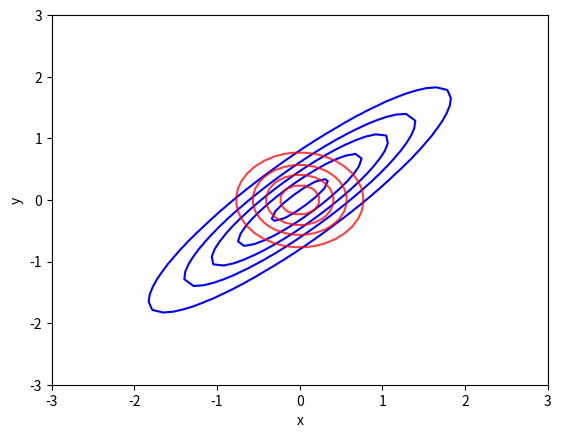

Here is the Python script that generated this plot: (Note: this script raises an exception after producing the figure.)
# -*- coding: utf-8 -*-
import math

import numpy as np
import matplotlib.pyplot as plt
from scipy.optimize import minimize

def f(x,Sigma):
    return 1.0/np.linalg.det(2*np.pi*Sigma)*np.exp(-0.5*x.T@np.linalg.inv(Sigma)@x)

def fplot(X,Y,Sigma):
    Z = np.zeros_like(X)
    for i in range(X.shape[0]):
        for j in range(X.shape[1]):
            xvec = np.array([X[i,j],Y[i,j]]).reshape(-1,1)
            Z[i,j] = f(xvec,Sigma)
    return Z
Sigma = np.array([[1.0,0.9],
                  [0.9,1.0]])

xplot = np.linspace(-3,3)
yplot = xplot.copy()
Xplot,Yplot = np.meshgrid(xplot,yplot)
Zplot = fplot(Xplot,Yplot,Sigma)
plt.contour(Xplot,Yplot,Zplot,levels=5,colors='blue',label='p(x,y)')

#%% Minimization D_KL(q||p)
def softplus(x):
    return np.log(1+np.exp(x))
def kl_mvn(Sigma1,Sigma2): #D_KL(n(Sigma1)||n(Sigma2))
    iSigma2 = np.linalg.inv(Sigma2)
    return 0.5*(-np.log(np.linalg.det(iSigma2@Sigma1)) - Sigma1.shape[0] + \
                np.trace(iSigma2@Sigma1))
def objectiveqp(s,Sigmap):
    s_ = softplus(s)
    Sigmaq = np.diag(s_)
    return kl_mvn(Sigmaq,Sigmap)

optqp = minimize(lambda s : objectiveqp(s,Sigma),[0.1,0.1])
Sigma2qp = np.diag(softplus(optqp.x))
Zplotqp = fplot(Xplot,Yplot,Sigma2qp)
plt.contour(Xplot,Yplot,Zplotqp,levels=5,colors='red',label='q(x,y)',alpha=0.75)
plt.xlabel('x')
plt.ylabel('y')
plt.savefig('/home/<user>/Danilo/Dissertação/Tex/figs/klil3a')
#%%
plt.figure()
plt.contour(Xplot,Yplot,Zplot,levels=5,colors='blue')
def objectivepq(s,Sigmap):
    s_ = softplus(s)
    Sigmaq = np.diag(s_)
    return kl_mvn(Sigmap,Sigmaq)

optpq = minimize(lambda s : objectivepq(s,Sigma),[0.1,0.1])
Sigma2pq = np.diag(softplus(optpq.x))
Zplotpq = fplot(Xplot,Yplot,Sigma2pq)
plt.contour(Xplot,Yplot,Zplotpq,levels=5,colors='red',alpha=0.75)
plt.xlabel('x')
plt.ylabel('y')
plt.savefig('/home/<user>/Danilo/Dissertação/Tex/figs/klil3b')
